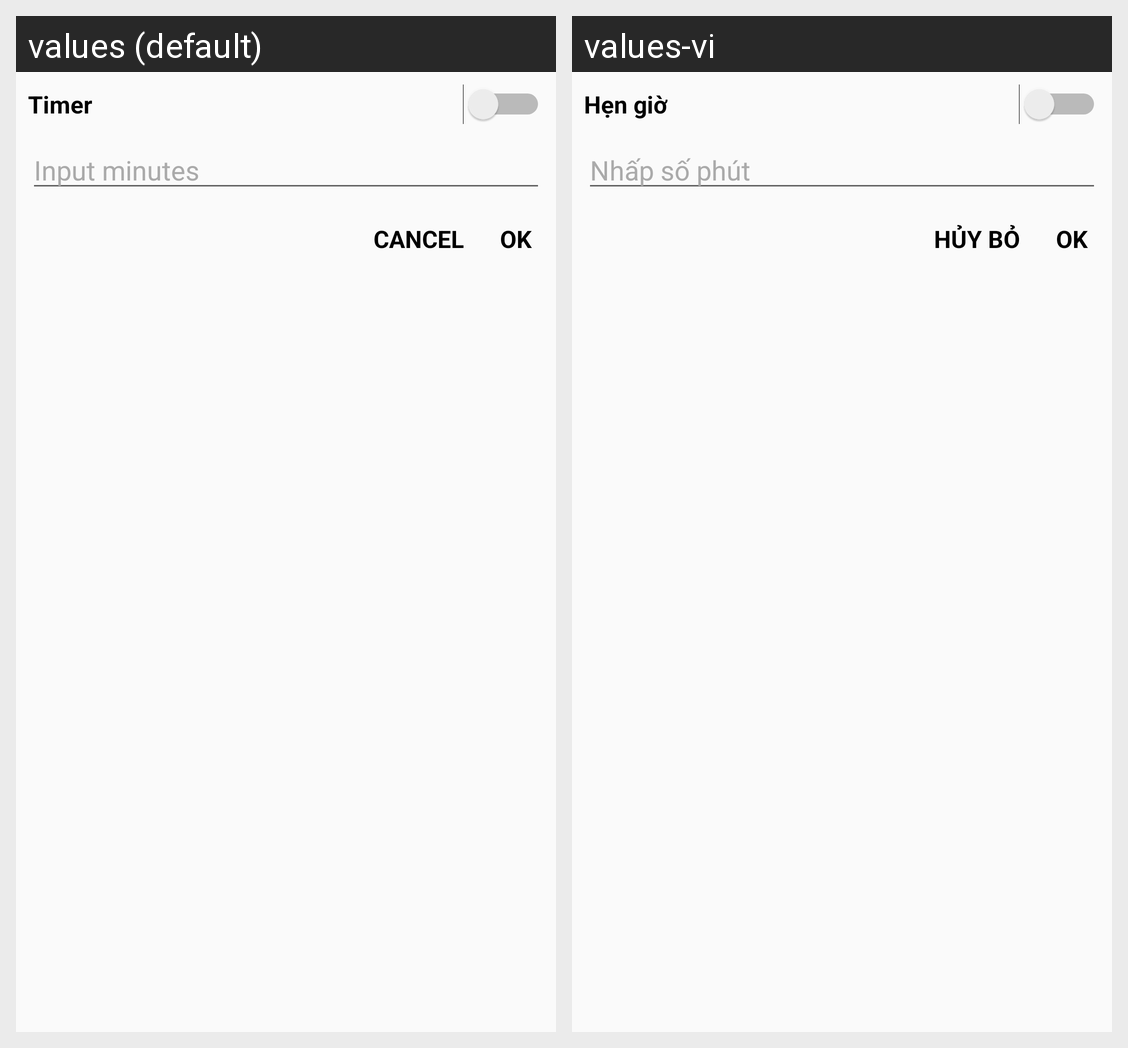

Translations of the strings shown on this Android screen, per locale in the grid:
Android screen res/layout/fragment_dialog_timer.xml rendered under 2 locales, left to right: values (default), values-vi. Device: Nexus 5 (rendered at 1080×1920; each locale shown at half size, 540×960, under a caption strip naming it); theme AppTheme.
Strings drawn on this screen, with the default value and each locale's value (text and hints the layout hard-codes, and strings that could not be matched under every locale, appear in the picture but are not listed):

title_timer
  values: Timer
  values-vi: Hẹn giờ

hint_timer
  values: Input minutes
  values-vi: Nhấp số phút

title_ok
  values: OK
  values-vi: OK

title_cancel
  values: Cancel
  values-vi: Hủy bỏ
